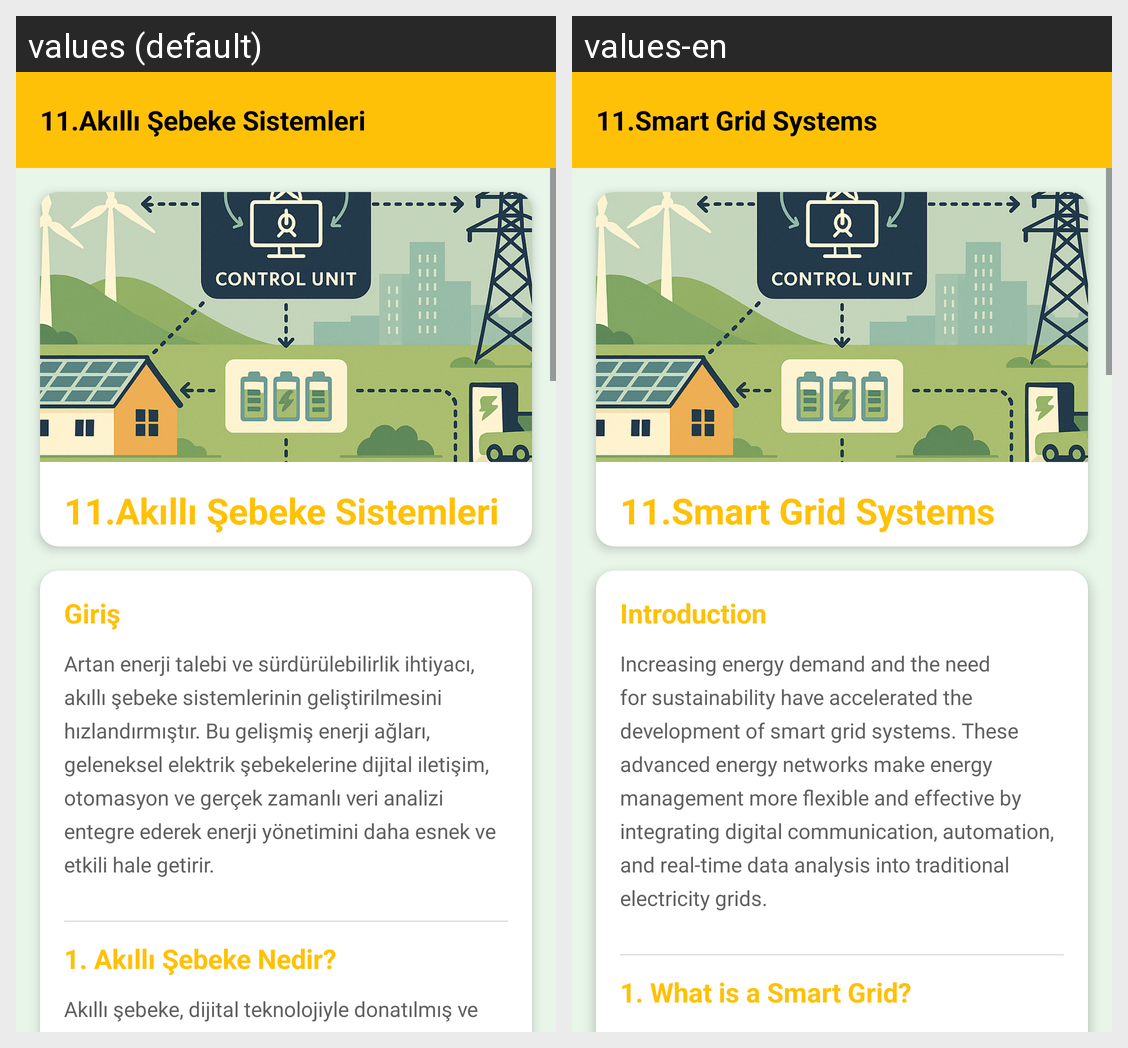

The Android screen above is rendered under two locales of the same app. Produce the string resources it draws, with the default and per-locale values.
Android screen res/layout/fragment_akilli_sebeke_sistemleri.xml rendered under 2 locales, left to right: values (default), values-en. Device: Nexus 5 (rendered at 1080×1920; each locale shown at half size, 540×960, under a caption strip naming it); theme Theme.GreenMindGreenEnergy.
Strings drawn on this screen, with the default value and each locale's value (text and hints the layout hard-codes, and strings that could not be matched under every locale, appear in the picture but are not listed):

akilliSebekeSistemleri
  values: 11.Akıllı Şebeke Sistemleri
  values-en: 11.Smart Grid Systems

giris
  values: Giriş
  values-en: Introduction

girisText6
  values: Artan enerji talebi ve sürdürülebilirlik ihtiyacı, akıllı şebeke sistemlerinin geliştirilmesini hızlandırmıştır. Bu gelişmiş enerji ağları, geleneksel elektrik şebekelerine dijital iletişim, otomasyon ve gerçek zamanlı veri analizi entegre ederek enerji yönetimini daha esnek ve etkili hale getirir.
  values-en: Increasing energy demand and the need for sustainability have accelerated the development of smart grid systems. These advanced energy networks make energy management more flexible and effective by integrating digital communication, automation, and real-time data analysis into traditional electricity grids.

akilliSebekeNedir
  values: 1. Akıllı Şebeke Nedir?
  values-en: 1. What is a Smart Grid?
